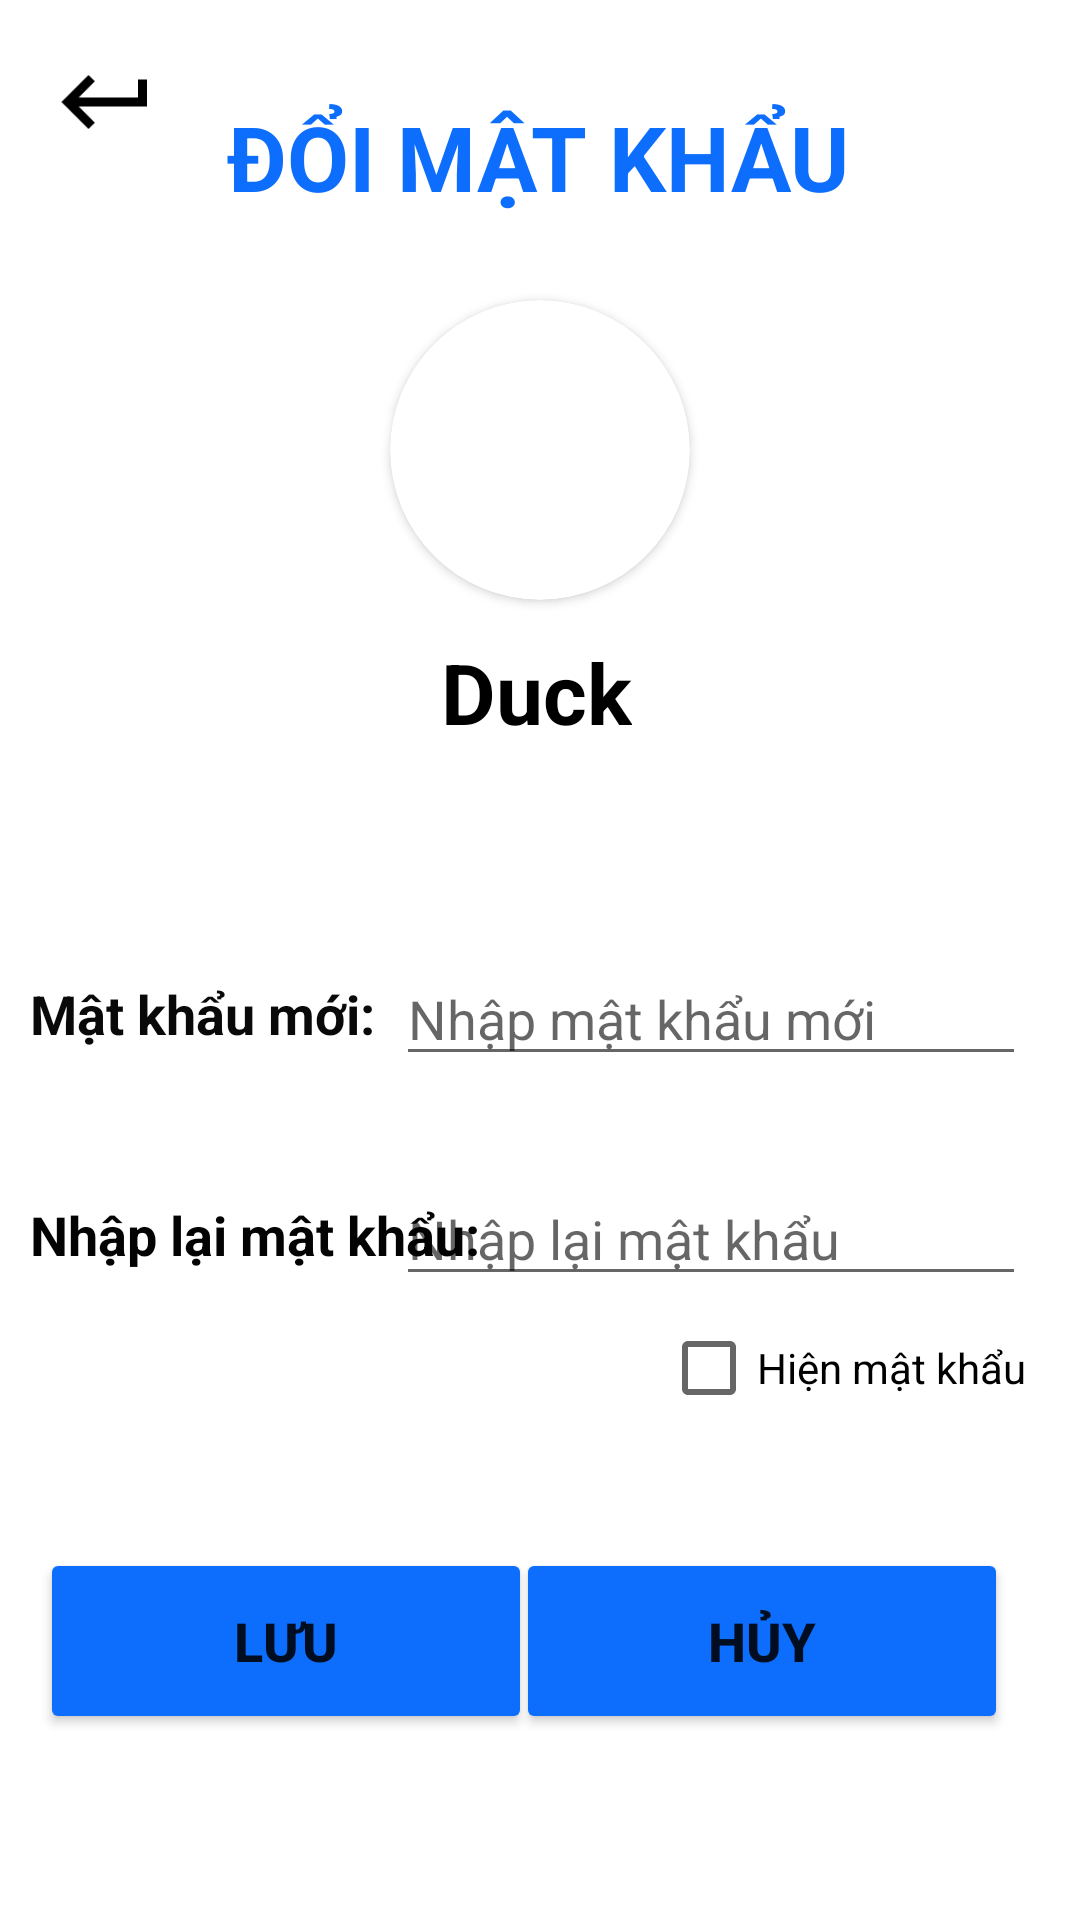

The Android layout XML behind this screen, and the referenced resources:
<!-- AndroidManifest.xml: application theme Theme.ChatY -->
<!-- res/layout/activity_change_password.xml -->
<?xml version="1.0" encoding="utf-8"?>
<androidx.constraintlayout.widget.ConstraintLayout xmlns:android="http://schemas.android.com/apk/res/android"
    xmlns:app="http://schemas.android.com/apk/res-auto"
    xmlns:tools="http://schemas.android.com/tools"
    android:layout_width="match_parent"
    android:layout_height="match_parent"
    tools:context=".ChangePassword">

    <Button
        android:id="@+id/btnCancelPasswordChange"
        android:layout_width="164dp"
        android:layout_height="62dp"
        android:layout_marginTop="84dp"
        android:layout_marginEnd="24dp"
        android:backgroundTint="@color/blue"
        android:text="Hủy"
        android:textSize="18sp"
        android:textStyle="bold"
        app:layout_constraintBottom_toBottomOf="parent"
        app:layout_constraintEnd_toEndOf="parent"
        app:layout_constraintTop_toBottomOf="@+id/edtRenewPassChange"
        app:layout_constraintVertical_bias="0.0" />

    <androidx.cardview.widget.CardView
        android:id="@+id/getUserImage"
        android:layout_width="100dp"
        android:layout_height="100dp"
        android:layout_marginTop="100dp"
        app:cardCornerRadius="130dp"
        app:layout_constraintEnd_toEndOf="parent"
        app:layout_constraintStart_toStartOf="parent"
        app:layout_constraintTop_toTopOf="parent"
        tools:ignore="MissingConstraints">

        <ImageView
            android:id="@+id/imgAvatarProfileChangePass"
            android:layout_width="match_parent"
            android:layout_height="match_parent"
            android:scaleType="centerCrop"
            android:src="@drawable/duck"></ImageView>

    </androidx.cardview.widget.CardView>

    <TextView
        android:id="@+id/txtNameAvtChangePass"
        android:layout_width="wrap_content"
        android:layout_height="wrap_content"
        android:layout_marginTop="12dp"
        android:text="Duck"
        android:textColor="#000000"
        android:textSize="28sp"
        android:textStyle="bold"
        app:layout_constraintEnd_toEndOf="@+id/getUserImage"
        app:layout_constraintHorizontal_bias="0.472"
        app:layout_constraintStart_toStartOf="@+id/getUserImage"
        app:layout_constraintTop_toBottomOf="@+id/getUserImage" />

    <TextView
        android:id="@+id/txtChangePassword"
        android:layout_width="wrap_content"
        android:layout_height="wrap_content"
        android:layout_marginTop="32dp"
        android:text="ĐỔI MẬT KHẨU"
        android:textColor="@color/blue"
        android:textSize="30sp"
        android:textStyle="bold"
        app:layout_constraintEnd_toEndOf="parent"
        app:layout_constraintHorizontal_bias="0.497"
        app:layout_constraintStart_toStartOf="parent"
        app:layout_constraintTop_toTopOf="parent" />

    <TextView
        android:id="@+id/textView12"
        android:layout_width="137dp"
        android:layout_height="25dp"
        android:layout_marginStart="10dp"
        android:text="Mật khẩu mới:"
        android:textColor="#090909"
        android:textSize="18sp"
        android:textStyle="bold"
        app:layout_constraintBottom_toBottomOf="@+id/edtNewPassChange"
        app:layout_constraintStart_toStartOf="parent"
        app:layout_constraintTop_toTopOf="@+id/edtNewPassChange" />

    <TextView
        android:id="@+id/textView13"
        android:layout_width="wrap_content"
        android:layout_height="wrap_content"
        android:text="Nhập lại mật khẩu: "
        android:textColor="#040303"
        android:textSize="18sp"
        android:textStyle="bold"
        app:layout_constraintBottom_toBottomOf="@+id/edtRenewPassChange"
        app:layout_constraintStart_toStartOf="@+id/textView12"
        app:layout_constraintTop_toTopOf="@+id/edtRenewPassChange" />

    <Button
        android:id="@+id/btnSavePasswordChange"
        android:layout_width="164dp"
        android:layout_height="62dp"
        android:layout_marginStart="16dp"
        android:backgroundTint="@color/blue"
        android:text="Lưu"
        android:textSize="18sp"
        android:textStyle="bold"
        app:layout_constraintBottom_toBottomOf="@+id/btnCancelPasswordChange"
        app:layout_constraintEnd_toStartOf="@+id/btnCancelPasswordChange"
        app:layout_constraintHorizontal_bias="0.348"
        app:layout_constraintStart_toStartOf="parent"
        app:layout_constraintTop_toTopOf="@+id/btnCancelPasswordChange"
        app:layout_constraintVertical_bias="1.0" />

    <EditText
        android:id="@+id/edtNewPassChange"
        android:layout_width="0dp"
        android:layout_height="wrap_content"
        android:layout_marginTop="68dp"
        android:layout_marginEnd="18dp"
        android:ems="10"
        android:hint="Nhập mật khẩu mới"
        android:inputType="textPersonName|textPassword"
        app:layout_constraintEnd_toEndOf="parent"
        app:layout_constraintTop_toBottomOf="@+id/txtNameAvtChangePass" />

    <EditText
        android:id="@+id/edtRenewPassChange"
        android:layout_width="0dp"
        android:layout_height="wrap_content"
        android:layout_marginTop="32dp"
        android:ems="10"
        android:hint="Nhập lại mật khẩu"
        android:inputType="textPersonName|textPassword"
        app:layout_constraintEnd_toEndOf="@+id/edtNewPassChange"
        app:layout_constraintStart_toStartOf="@+id/edtNewPassChange"
        app:layout_constraintTop_toBottomOf="@+id/edtNewPassChange" />

    <ImageView
        android:id="@+id/imgBackProfileChange"
        android:layout_width="39dp"
        android:layout_height="36dp"
        android:layout_marginStart="16dp"
        android:layout_marginTop="16dp"
        app:layout_constraintEnd_toStartOf="@+id/txtChangePassword"
        app:layout_constraintHorizontal_bias="0.0"
        app:layout_constraintStart_toStartOf="parent"
        app:layout_constraintTop_toTopOf="parent"
        app:srcCompat="@drawable/ic_baseline_keyboard_return_24" />

    <CheckBox
        android:id="@+id/checkBox2"
        android:layout_width="wrap_content"
        android:layout_height="wrap_content"
        android:text="Hiện mật khẩu"
        app:layout_constraintEnd_toEndOf="@+id/edtRenewPassChange"
        app:layout_constraintTop_toBottomOf="@+id/edtRenewPassChange" />


</androidx.constraintlayout.widget.ConstraintLayout>
<!-- resources referenced by this layout -->
<resources>
  <color name="blue">#0d6efd</color>
  <!-- drawable ic_baseline_keyboard_return_24 (drawable) -->
  <vector android:autoMirrored="true" android:height="24dp"
      android:tint="#FF000000" android:viewportHeight="24"
      android:viewportWidth="24" android:width="24dp" xmlns:android="http://schemas.android.com/apk/res/android">
      <path android:fillColor="@android:color/white" android:pathData="M19,7v4H5.83l3.58,-3.59L8,6l-6,6 6,6 1.41,-1.41L5.83,13H21V7z"/>
  </vector>
  <style name="Theme.ChatY" parent="Theme.MaterialComponents.DayNight.DarkActionBar">
          
          <item name="colorPrimary">@color/purple_500</item>
          <item name="colorPrimaryVariant">@color/purple_700</item>
          <item name="colorOnPrimary">@color/white</item>
          
          <item name="colorSecondary">@color/teal_200</item>
          <item name="colorSecondaryVariant">@color/teal_700</item>
          <item name="colorOnSecondary">@color/black</item>
          
          <item name="android:statusBarColor" tools:targetApi="l">?attr/colorPrimaryVariant</item>
          
      </style>
  <color name="purple_500">#FF6200EE</color>
  <color name="purple_700">#FF3700B3</color>
  <color name="white">#FFFFFFFF</color>
  <color name="teal_200">#FF03DAC5</color>
  <color name="teal_700">#FF018786</color>
  <color name="black">#FF000000</color>
</resources>
